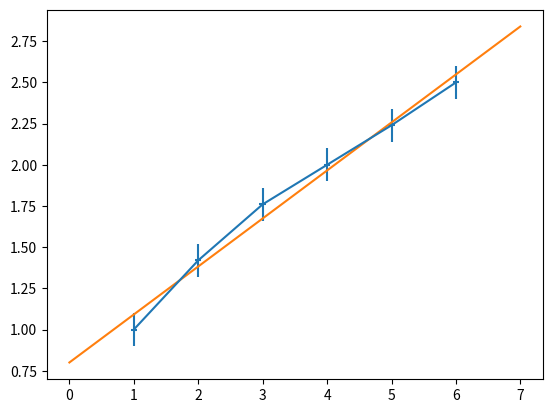

The matplotlib source for this figure:
#!/usr/bin/python3

import matplotlib.pyplot as plt
import numpy as np

STEP = 1000

def main() -> int:
    _x = np.array([1, 2, 3, 4, 5, 6])
    _y = np.array([1, 1.42, 1.76, 2, 2.24, 2.5])

    _xx = np.array(range(0 * STEP, 7 * STEP)) / STEP

    p, v = np.polyfit(_x, _y, deg=1, cov=True)

    plt.errorbar(_x, _y, xerr=0.05, yerr=0.1)

    # plt.plot(_x, _y)
    plt.plot(_xx, np.poly1d(p)(_xx))

    plt.show()

    return 0

if (__name__ == "__main__"):
    main()
